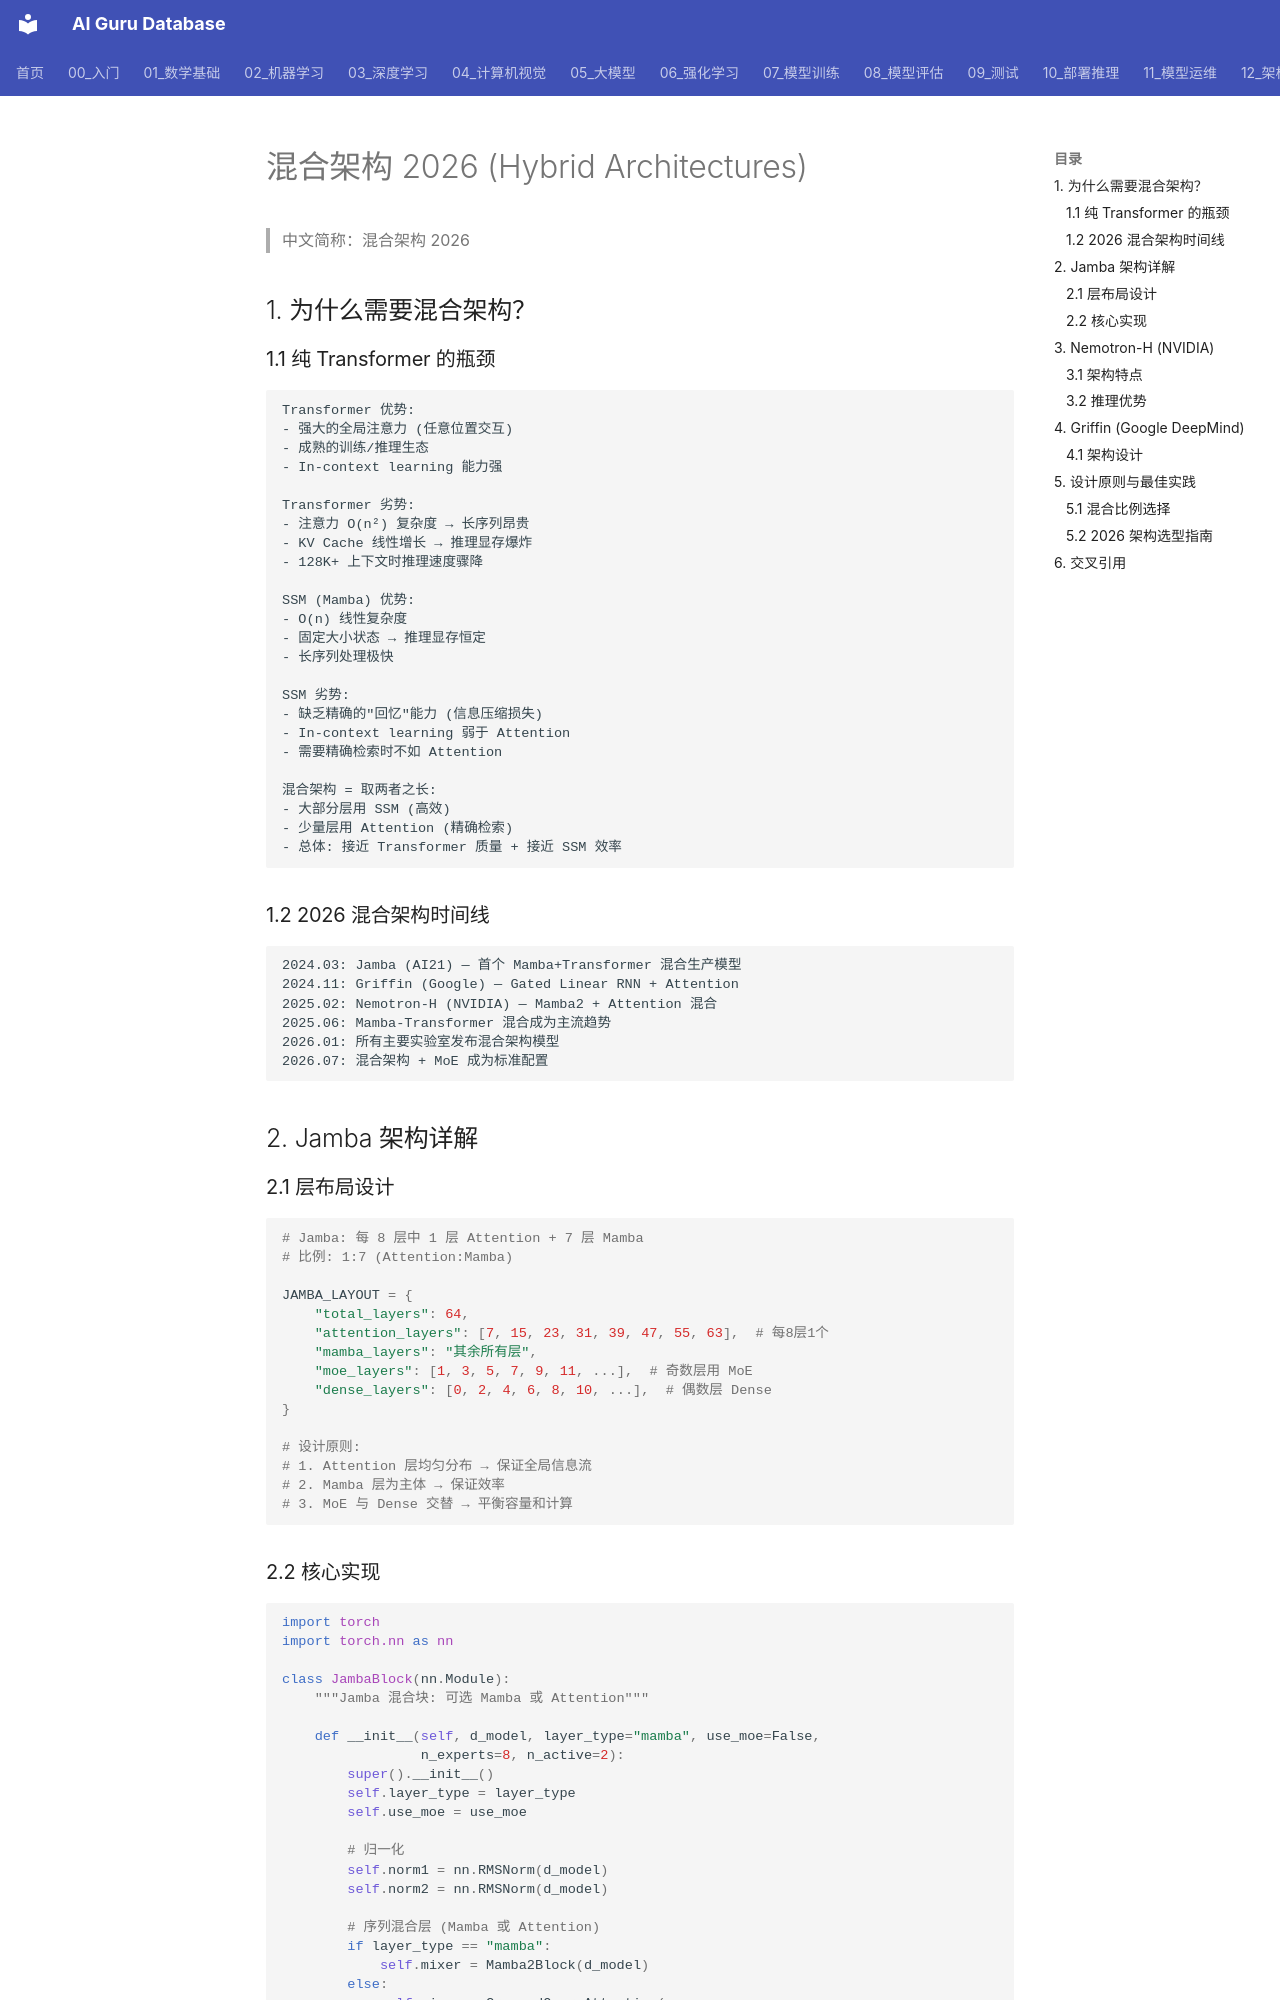

repository: ai-guru-global/ai-guru-database · page: 05_大模型/04_LLM架构/02_混合_架构_2026/index.html · generator: mkdocs

---
title: 混合架构 2026 (Jamba/Nemotron/Mamba-Transformer)
category: 02-llm
tags: ["hybrid-architecture", "jamba", "mamba-transformer", "nemotron", "ssm-attention"]
summary: "2026 LLM 混合架构全景：Mamba+Attention 混合（Jamba/Nemotron-H/Griffin）、MoE+SSM 融合、设计原则、性能对比与部署实践。"
created: 2026-07-21
updated: 2026-07-21
tier: supporting
sources: []

name_zh: "混合架构 2026"
---
# 混合架构 2026 (Hybrid Architectures)

> 中文简称：混合架构 2026

## 1. 为什么需要混合架构？

### 1.1 纯 Transformer 的瓶颈

```
Transformer 优势:
- 强大的全局注意力 (任意位置交互)
- 成熟的训练/推理生态
- In-context learning 能力强

Transformer 劣势:
- 注意力 O(n²) 复杂度 → 长序列昂贵
- KV Cache 线性增长 → 推理显存爆炸
- 128K+ 上下文时推理速度骤降

SSM (Mamba) 优势:
- O(n) 线性复杂度
- 固定大小状态 → 推理显存恒定
- 长序列处理极快

SSM 劣势:
- 缺乏精确的"回忆"能力 (信息压缩损失)
- In-context learning 弱于 Attention
- 需要精确检索时不如 Attention

混合架构 = 取两者之长:
- 大部分层用 SSM (高效)
- 少量层用 Attention (精确检索)
- 总体: 接近 Transformer 质量 + 接近 SSM 效率
```

### 1.2 2026 混合架构时间线

```
2024.03: Jamba (AI21) — 首个 Mamba+Transformer 混合生产模型
2024.11: Griffin (Google) — Gated Linear RNN + Attention
2025.02: Nemotron-H (NVIDIA) — Mamba2 + Attention 混合
2025.06: Mamba-Transformer 混合成为主流趋势
2026.01: 所有主要实验室发布混合架构模型
2026.07: 混合架构 + MoE 成为标准配置
```

## 2. Jamba 架构详解

### 2.1 层布局设计

```python
# Jamba: 每 8 层中 1 层 Attention + 7 层 Mamba
# 比例: 1:7 (Attention:Mamba)

JAMBA_LAYOUT = {
    "total_layers": 64,
    "attention_layers": [7, 15, 23, 31, 39, 47, 55, 63],  # 每8层1个
    "mamba_layers": "其余所有层",
    "moe_layers": [1, 3, 5, 7, 9, 11, ...],  # 奇数层用 MoE
    "dense_layers": [0, 2, 4, 6, 8, 10, ...],  # 偶数层 Dense
}

# 设计原则:
# 1. Attention 层均匀分布 → 保证全局信息流
# 2. Mamba 层为主体 → 保证效率
# 3. MoE 与 Dense 交替 → 平衡容量和计算
```
